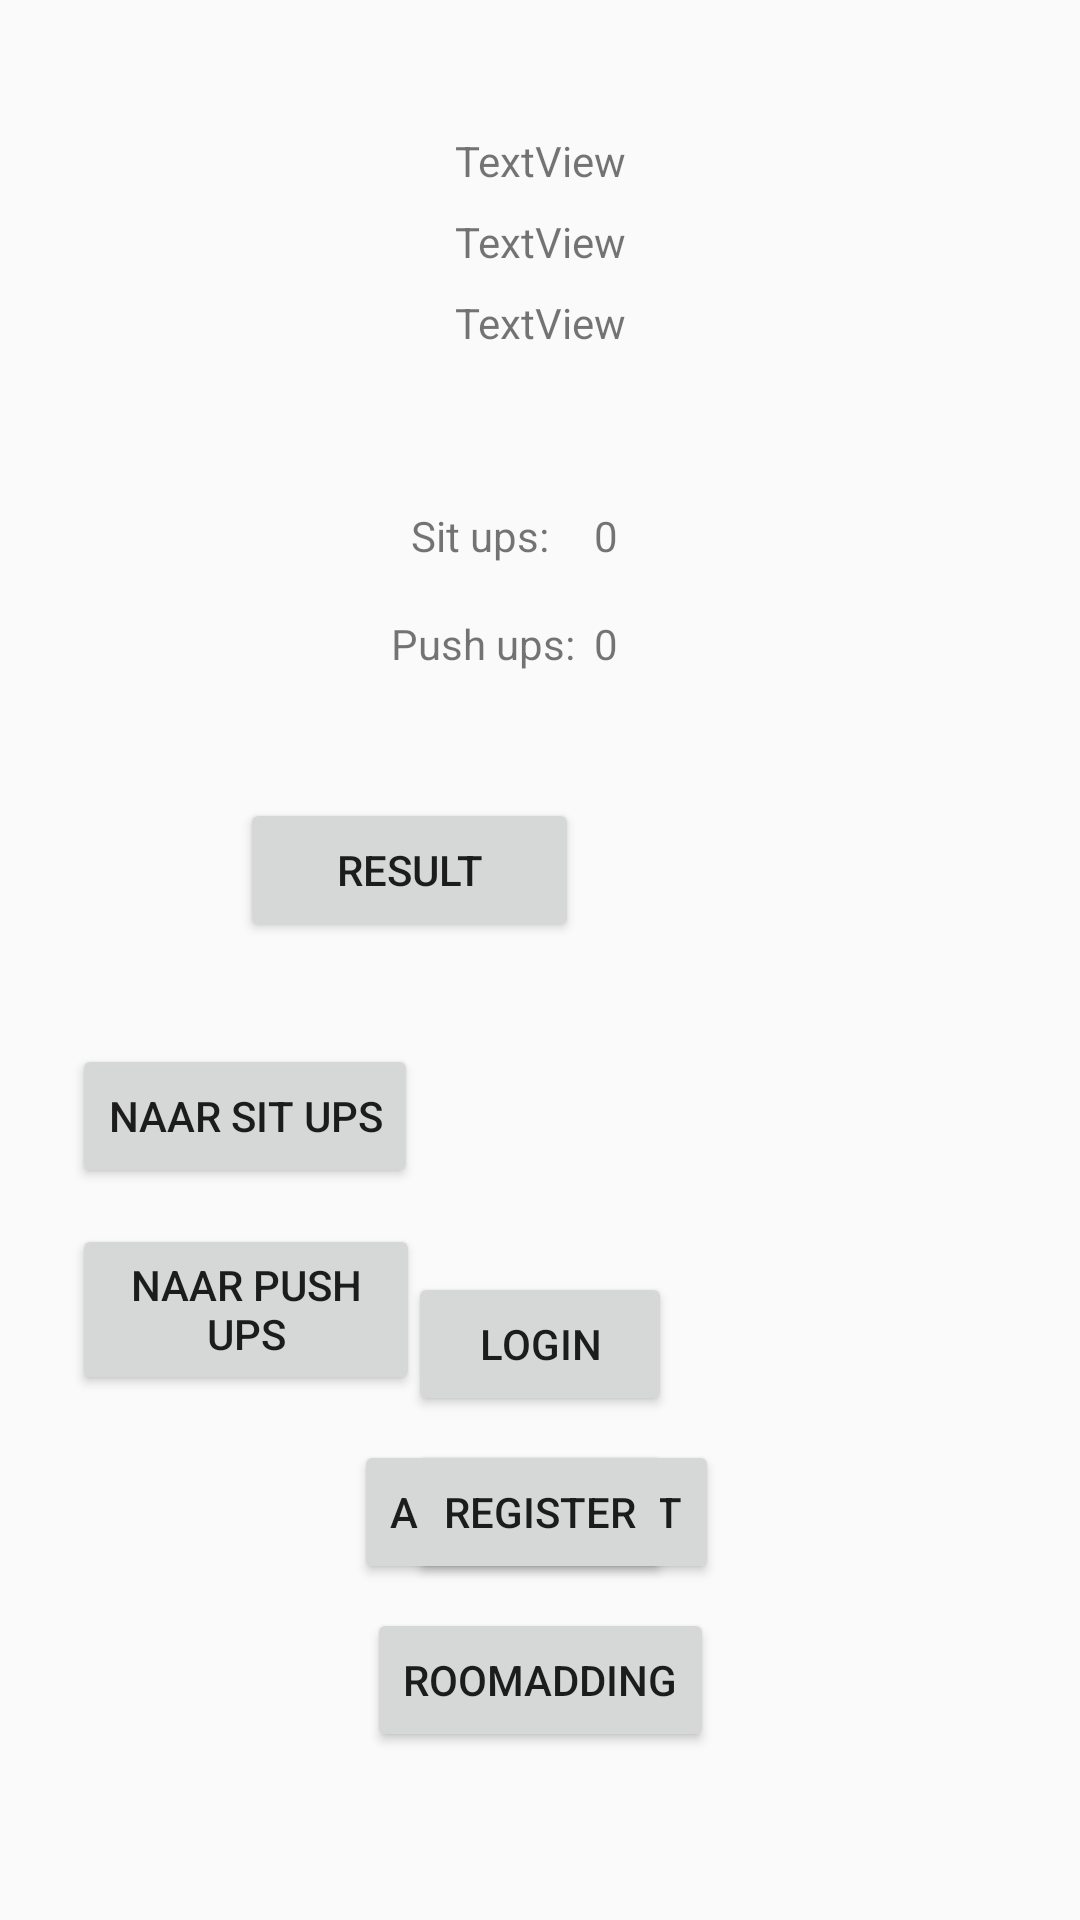

This screen was rendered from an Android layout file. Write that file and the resources it references.
<!-- AndroidManifest.xml: activity theme Theme.AppCompat.Light.NoActionBar -->
<!-- res/layout/activity_main.xml -->
<?xml version="1.0" encoding="utf-8"?>
<android.support.constraint.ConstraintLayout xmlns:android="http://schemas.android.com/apk/res/android"
    xmlns:app="http://schemas.android.com/apk/res-auto"
    xmlns:tools="http://schemas.android.com/tools"
    android:layout_width="match_parent"
    android:layout_height="match_parent"
    tools:context=".MainActivity"
    tools:layout_editor_absoluteY="25dp">

    <TextView
        android:id="@+id/pushup"
        android:layout_width="63dp"
        android:layout_height="19dp"
        android:layout_marginEnd="8dp"
        android:layout_marginStart="35dp"
        android:layout_marginTop="88dp"
        android:text="0"
        app:layout_constraintEnd_toEndOf="parent"
        app:layout_constraintHorizontal_bias="0.223"
        app:layout_constraintStart_toStartOf="@+id/textView"
        app:layout_constraintTop_toBottomOf="@+id/idX" />

    <TextView
        android:id="@+id/textView2"
        android:layout_width="wrap_content"
        android:layout_height="wrap_content"
        android:layout_marginTop="88dp"
        android:layout_marginEnd="8dp"
        android:text="Push ups:"
        app:layout_constraintEnd_toEndOf="parent"
        app:layout_constraintHorizontal_bias="0.448"
        app:layout_constraintStart_toStartOf="parent"
        app:layout_constraintTop_toBottomOf="@+id/idX" />

    <TextView
        android:id="@+id/idZ"
        android:layout_width="wrap_content"
        android:layout_height="wrap_content"
        android:layout_marginTop="44dp"
        android:text="TextView"
        app:layout_constraintEnd_toEndOf="parent"
        app:layout_constraintStart_toStartOf="parent"
        app:layout_constraintTop_toTopOf="parent" />

    <TextView
        android:id="@+id/idY"
        android:layout_width="wrap_content"
        android:layout_height="wrap_content"
        android:layout_marginTop="8dp"
        android:text="TextView"
        app:layout_constraintEnd_toEndOf="parent"
        app:layout_constraintStart_toStartOf="parent"
        app:layout_constraintTop_toBottomOf="@+id/idZ" />

    <TextView
        android:id="@+id/idX"
        android:layout_width="wrap_content"
        android:layout_height="wrap_content"
        android:layout_marginTop="8dp"
        android:text="TextView"
        app:layout_constraintEnd_toEndOf="parent"
        app:layout_constraintStart_toStartOf="parent"
        app:layout_constraintTop_toBottomOf="@+id/idY" />

    <TextView
        android:id="@+id/idI"
        android:layout_width="63dp"
        android:layout_height="19dp"
        android:layout_marginEnd="8dp"
        android:layout_marginStart="35dp"
        android:layout_marginTop="52dp"
        android:text="0"
        app:layout_constraintEnd_toEndOf="parent"
        app:layout_constraintHorizontal_bias="0.223"
        app:layout_constraintStart_toStartOf="@+id/textView"
        app:layout_constraintTop_toBottomOf="@+id/idX" />

    <Button
        android:id="@+id/btnAddWorkout"
        android:layout_width="wrap_content"
        android:layout_height="48dp"
        android:layout_marginTop="292dp"
        android:layout_marginEnd="8dp"
        android:text="Add Workout"
        app:layout_constraintEnd_toEndOf="parent"
        app:layout_constraintHorizontal_bias="0.512"
        app:layout_constraintStart_toStartOf="parent"
        app:layout_constraintTop_toBottomOf="@+id/textView" />

    <TextView
        android:id="@+id/textView"
        android:layout_width="wrap_content"
        android:layout_height="wrap_content"
        android:layout_marginEnd="8dp"
        android:layout_marginTop="52dp"
        android:text="Sit ups:"
        app:layout_constraintEnd_toEndOf="parent"
        app:layout_constraintHorizontal_bias="0.448"
        app:layout_constraintStart_toStartOf="parent"
        app:layout_constraintTop_toBottomOf="@+id/idX" />

    <Button
        android:id="@+id/btnPushup"
        android:layout_width="116dp"
        android:layout_height="57dp"
        android:layout_marginStart="24dp"
        android:layout_marginTop="408dp"
        android:text="Naar push ups"
        app:layout_constraintStart_toStartOf="parent"
        app:layout_constraintTop_toTopOf="parent" />

    <Button
        android:id="@+id/btnSitup"
        android:layout_width="wrap_content"
        android:layout_height="wrap_content"
        android:layout_marginStart="24dp"
        android:layout_marginTop="348dp"
        android:text="Naar sit ups"
        app:layout_constraintStart_toStartOf="parent"
        app:layout_constraintTop_toTopOf="parent" />

    <Button
        android:id="@+id/btnLogin"
        android:layout_width="wrap_content"
        android:layout_height="wrap_content"
        android:layout_marginStart="8dp"
        android:layout_marginEnd="8dp"
        android:layout_marginBottom="168dp"
        android:text="Login"
        app:layout_constraintBottom_toBottomOf="parent"
        app:layout_constraintEnd_toEndOf="parent"
        app:layout_constraintStart_toStartOf="parent" />

    <Button
        android:id="@+id/btnRegister"
        android:layout_width="wrap_content"
        android:layout_height="wrap_content"
        android:layout_marginStart="8dp"
        android:layout_marginTop="8dp"
        android:layout_marginEnd="8dp"
        android:text="Register"
        app:layout_constraintEnd_toEndOf="parent"
        app:layout_constraintStart_toStartOf="parent"
        app:layout_constraintTop_toBottomOf="@+id/btnLogin" />

    <Button
        android:id="@+id/btnRoomAdding"
        android:layout_width="wrap_content"
        android:layout_height="wrap_content"
        android:layout_marginStart="8dp"
        android:layout_marginTop="8dp"
        android:layout_marginEnd="8dp"
        android:text="roomAdding"
        app:layout_constraintEnd_toEndOf="parent"
        app:layout_constraintStart_toStartOf="parent"
        app:layout_constraintTop_toBottomOf="@+id/btnRegister" />

    <Button
        android:id="@+id/btnResult"
        android:layout_width="113dp"
        android:layout_height="wrap_content"
        android:layout_marginStart="80dp"
        android:layout_marginTop="8dp"
        android:layout_marginBottom="8dp"
        android:text="Result"
        app:layout_constraintBottom_toTopOf="@+id/btnSitup"
        app:layout_constraintStart_toStartOf="parent"
        app:layout_constraintTop_toTopOf="parent"
        app:layout_constraintVertical_bias="0.908" />

</android.support.constraint.ConstraintLayout>
<!-- resources referenced by this layout -->
<resources>

</resources>
